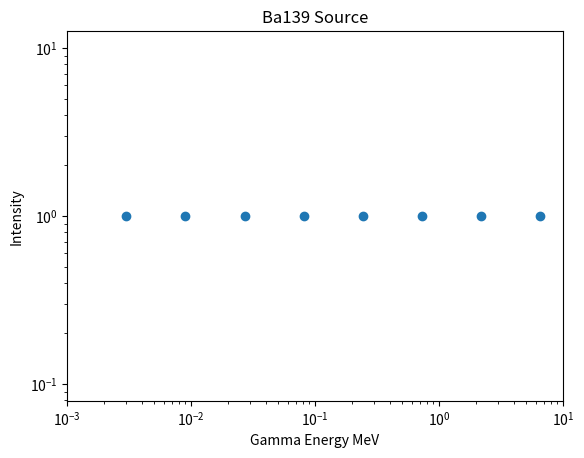

Here is the Python script that generated this plot: (Note: this script raises an exception after producing the figure.)
#! /usr/bin/python3

import pandas as pd
import matplotlib.pyplot as plt
import numpy as np
import csv

w = open('sweep-energy.dat','w')  

energy_dat=[]
intensity_dat=[]

# Write a for loop to write into the .dat file
energy=1e-3

for i in range(10):
    energy= energy*3 # This will give 10e-3, 10e-2 ... 10e1
    w.write(str("%.4f" % energy))
    w.write(' ')
    w.write(str(1))
    w.write('\n')
        
    energy_dat.append(energy)
    # Even intensities for every particle
    intensity_dat.append(1)

# Close the file
w.close()

# Plot data to see what is going on 
plt.clf()
plt.scatter(energy_dat,intensity_dat)
#plt.xlim(0,0.2)
#plt.ylim(0,5)

plt.yscale('log')
plt.xscale('log')
plt.title('Ba139 Source')
plt.xlabel('Gamma Energy MeV')
plt.ylabel('Intensity')
plt.xlim(1e-3,10)

plt.savefig('Ba139-source.jpg')
#plt.show()

# Writing the first part of the macro (doesn't change the filename)
# Settings that do not change for all of the next runs

def write_macro_top(w):  
    w.write('/run/initialize')
    w.write('\n')
    w.write('/gps/particle gamma')
    w.write('\n')
    w.write('/gps/position 0 0 0 cm')
    w.write('\n')
    w.write('/gps/direction 0 0 1')
    w.write('\n')
    w.write('/gps/pos/type Point')
    w.write('\n')
    w.write('/gps/ang/type iso')
    w.write('\n')
    w.write('\n')

# MACRO WRITING TO MAKE DIFFERENT FILES FOR EACH ENERGY 

def write_macro_end(w,name):

    energy_dat=[]
    intensity_dat=[]

    # Write a for loop to write into the .dat file

    energy=1e-3

    for i in range(15):
        energy= energy*2
        w.write(str("/gps/energy %.4f MeV" % energy))
        w.write('\n')
        w.write(str("/analysis/setFileName %s-%i" %(name,i)))      ## change filename here
        w.write('\n')
        w.write(str("/run/beamOn 100000"))
        w.write('\n')
        w.write('\n')
        w.write('\n')
        
        energy_dat.append(energy)
        intensity_dat.append(1)   
    
###########################################################################

# Write the whole macro:
def write_macro(name):
    
    file = str('sweep_macros/sweep-macro-%s.mac' %name)
    w = open(file,'w')     
    
    write_macro_top(w)
    write_macro_end(w,name)
    
    # Close the file
    w.close()
    
def energyspec():
    
    w=open("energy_spec.dat",'w')
    
    energy=1e-3

    for i in range(15):
        energy = energy *2
        w.write(str("%.4f") %energy)
        w.write('\n')
        
    w.close()
    
write_macro('Na-t1')
write_macro('Na-t3')
write_macro('Na-t5')
write_macro('Na-t7')
write_macro('Na-t9')
write_macro('Na-t11')
